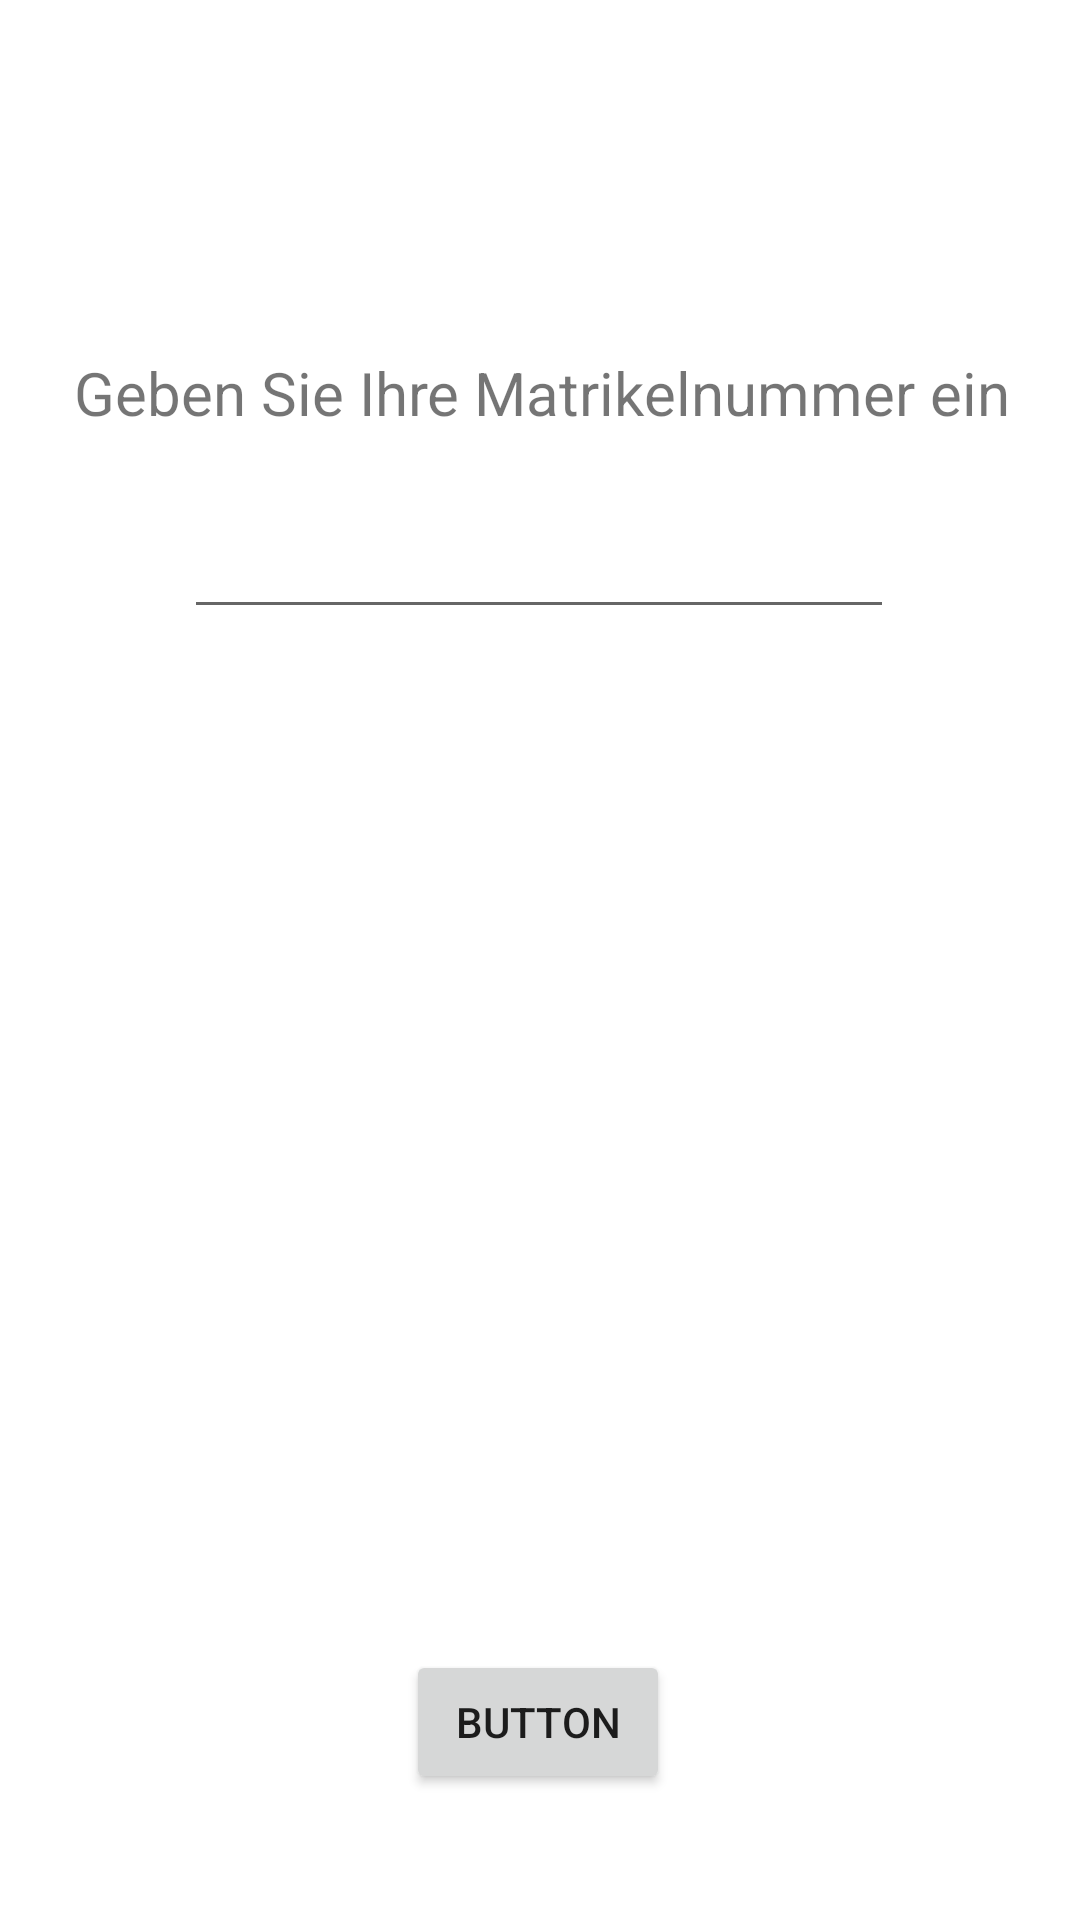

Write the Android layout XML for this screen, with the resource values it uses.
<!-- AndroidManifest.xml: application theme Theme.EinzelbeispielPlieschnegger -->
<!-- res/layout/activity_main.xml -->
<?xml version="1.0" encoding="utf-8"?>
<androidx.constraintlayout.widget.ConstraintLayout xmlns:android="http://schemas.android.com/apk/res/android"
    xmlns:app="http://schemas.android.com/apk/res-auto"
    xmlns:tools="http://schemas.android.com/tools"
    android:layout_width="match_parent"
    android:layout_height="match_parent"
    android:onClick="calc"
    tools:context=".MainActivity">

    <Button
        android:id="@+id/button"
        android:layout_width="wrap_content"
        android:layout_height="wrap_content"
        android:onClick="calc"
        android:text="Button"
        app:layout_constraintBottom_toBottomOf="parent"
        app:layout_constraintEnd_toEndOf="parent"
        app:layout_constraintHorizontal_bias="0.498"
        app:layout_constraintStart_toStartOf="parent"
        app:layout_constraintTop_toTopOf="parent"
        app:layout_constraintVertical_bias="0.929"
        app:rippleColor="#FFC107" />

    <TextView
        android:id="@+id/resultField"
        android:layout_width="316dp"
        android:layout_height="294dp"
        android:gravity="center|center_horizontal"
        app:layout_constraintBottom_toBottomOf="parent"
        app:layout_constraintEnd_toEndOf="parent"
        app:layout_constraintStart_toStartOf="parent"
        app:layout_constraintTop_toTopOf="parent"
        app:layout_constraintVertical_bias="0.664" />

    <EditText
        android:id="@+id/inputMatnr"
        android:layout_width="wrap_content"
        android:layout_height="wrap_content"
        android:autofillHints=""
        android:ems="10"
        android:gravity="center"
        android:inputType="numberSigned"
        android:maxLength="8"
        android:minHeight="48dp"
        android:textSize="20sp"
        android:textStyle="bold"
        app:layout_constraintBottom_toBottomOf="parent"
        app:layout_constraintEnd_toEndOf="parent"
        app:layout_constraintHorizontal_bias="0.497"
        app:layout_constraintStart_toStartOf="parent"
        app:layout_constraintTop_toTopOf="parent"
        app:layout_constraintVertical_bias="0.273"
        tools:ignore="SpeakableTextPresentCheck" />

    <TextView
        android:id="@+id/textView2"
        android:layout_width="367dp"
        android:layout_height="48dp"
        android:gravity="center"
        android:text="Geben Sie Ihre Matrikelnummer ein"
        android:textAlignment="center"
        android:textSize="20sp"
        app:layout_constraintBottom_toBottomOf="parent"
        app:layout_constraintEnd_toEndOf="parent"
        app:layout_constraintStart_toStartOf="parent"
        app:layout_constraintTop_toTopOf="parent"
        app:layout_constraintVertical_bias="0.181" />

</androidx.constraintlayout.widget.ConstraintLayout>
<!-- resources referenced by this layout -->
<resources>
  <style name="Theme.EinzelbeispielPlieschnegger" parent="Theme.MaterialComponents.DayNight.DarkActionBar">
          
          <item name="colorPrimary">@color/purple_500</item>
          <item name="colorPrimaryVariant">@color/purple_700</item>
          <item name="colorOnPrimary">@color/white</item>
          
          <item name="colorSecondary">@color/teal_200</item>
          <item name="colorSecondaryVariant">@color/teal_700</item>
          <item name="colorOnSecondary">@color/black</item>
          
          <item name="android:statusBarColor" tools:targetApi="l">?attr/colorPrimaryVariant</item>
          
      </style>
  <!-- not gathered from this repository: default colours our renderer supplied (Android Studio template values) -->
  <color name="purple_500">#FF6200EE</color>
  <color name="purple_700">#FF3700B3</color>
  <color name="teal_200">#FF03DAC5</color>
  <color name="teal_700">#FF018786</color>
  <color name="black">#FF000000</color>
  <color name="white">#FFFFFFFF</color>
</resources>
